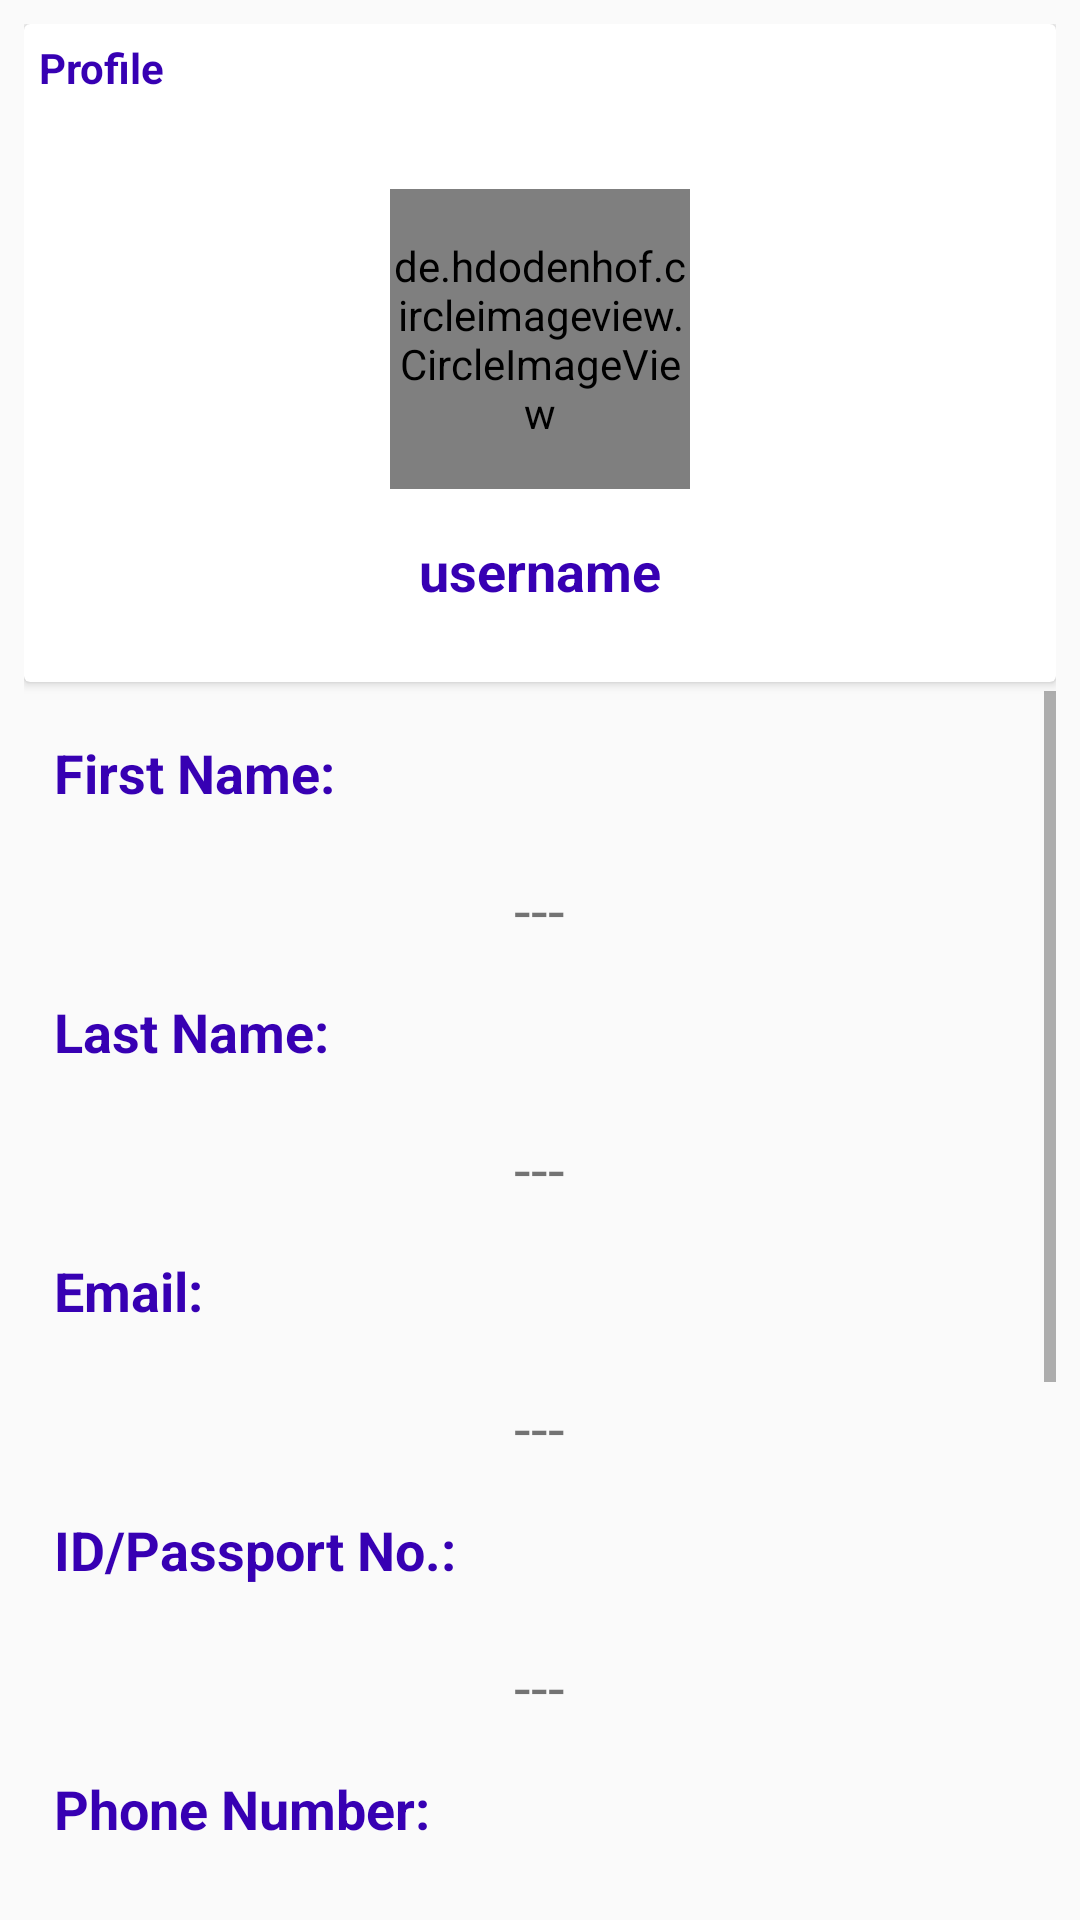

Produce the Android XML layout that renders to this screen, including the resource entries it uses.
<!-- AndroidManifest.xml: application theme AppTheme -->
<!-- res/layout/fragment_profile.xml -->
<?xml version="1.0" encoding="utf-8"?>
<RelativeLayout xmlns:android="http://schemas.android.com/apk/res/android"
    xmlns:tools="http://schemas.android.com/tools"
    android:layout_width="match_parent"
    android:layout_height="match_parent"
    android:padding="8dp"
    tools:context=".Fragments.ProfileFragment">

    <androidx.cardview.widget.CardView
        android:id="@+id/cardview"
        android:layout_width="match_parent"
        android:layout_height="wrap_content">

        <RelativeLayout
            android:id="@+id/profileheader"
            android:layout_width="match_parent"
            android:padding="5dp"
            android:layout_height="wrap_content">

            <TextView
                android:layout_width="wrap_content"
                android:layout_height="wrap_content"
                android:text="Profile"
                android:textColor="@color/colorPrimaryDark"
                android:textStyle="bold"/>

            <de.hdodenhof.circleimageview.CircleImageView
                android:layout_width="100dp"
                android:layout_height="100dp"
                android:id="@+id/profile_image"
                android:layout_centerHorizontal="true"
                android:layout_marginTop="50dp"
                android:src="@mipmap/ic_launcher"/>

            <TextView
                android:layout_width="wrap_content"
                android:layout_height="wrap_content"
                android:text="username"
                android:layout_below="@id/profile_image"
                android:layout_centerHorizontal="true"
                android:layout_marginTop="15dp"
                android:textColor="@color/colorPrimaryDark"
                android:textStyle="bold"
                android:id="@+id/username"
                android:textSize="18sp"
                android:layout_marginBottom="20dp"/>

        </RelativeLayout>
    </androidx.cardview.widget.CardView>
    <ScrollView
        android:id="@+id/profilescrollview"
        android:layout_below="@id/cardview"
        android:layout_width="match_parent"
        android:layout_marginTop="3dp"
        android:layout_height="match_parent"
        >
        <LinearLayout
            android:layout_width="match_parent"
            android:layout_height="wrap_content"
            android:layout_margin="10dp"
            android:orientation="vertical"
            >
        <TextView
            android:layout_width="wrap_content"
            android:layout_height="wrap_content"
            android:text="First Name:"
            android:layout_marginTop="5dp"
            android:textColor="@color/colorPrimaryDark"
            android:textStyle="bold"
            android:id="@+id/firstname"
            android:textSize="18sp"
            android:layout_marginBottom="20dp"/>
            <TextView
                android:layout_width="wrap_content"
                android:layout_height="wrap_content"
                android:text="---"
                android:id="@+id/fname"
                android:layout_gravity="center_horizontal"
                android:textSize="20sp"
                android:layout_marginBottom="10dp"
                />

        <TextView
            android:layout_width="wrap_content"
            android:layout_height="wrap_content"
            android:text="Last Name:"
            android:layout_marginTop="5dp"
            android:textColor="@color/colorPrimaryDark"
            android:textStyle="bold"
            android:id="@+id/email"
            android:textSize="18sp"
            android:layout_marginBottom="20dp"/>
            <TextView
                android:layout_width="wrap_content"
                android:layout_height="wrap_content"
                android:text="---"
                android:layout_gravity="center_horizontal"
                android:textSize="20sp"
                android:id="@+id/lname"
                android:layout_marginBottom="10dp"
                />


            <TextView
                android:layout_width="wrap_content"
                android:layout_height="wrap_content"
                android:text="Email:"
                android:layout_marginTop="5dp"
                android:textColor="@color/colorPrimaryDark"
                android:textStyle="bold"
                android:id="@+id/gender"
                android:textSize="18sp"
                android:layout_marginBottom="20dp"/>

            <TextView
                android:id="@+id/mail"
                android:layout_width="wrap_content"
                android:layout_height="wrap_content"
                android:layout_gravity="center_horizontal"
                android:layout_marginBottom="10dp"
                android:text="---"
                android:textSize="20dp" />
            <TextView
                android:layout_width="wrap_content"
                android:layout_height="wrap_content"
                android:text="ID/Passport No.:"
                android:layout_marginTop="5dp"
                android:textColor="@color/colorPrimaryDark"
                android:textStyle="bold"
                android:id="@+id/nationalid"
                android:textSize="18sp"
                android:layout_marginBottom="20dp"/>

            <TextView
                android:id="@+id/nid"
                android:layout_width="wrap_content"
                android:layout_height="wrap_content"
                android:layout_gravity="center_horizontal"
                android:layout_marginBottom="10dp"
                android:text="---"
                android:textSize="20sp" />
            <TextView
                android:layout_width="wrap_content"
                android:layout_height="wrap_content"
                android:text="Phone Number:"
                android:layout_marginTop="5dp"
                android:textColor="@color/colorPrimaryDark"
                android:textStyle="bold"
                android:id="@+id/namba"
                android:textSize="18sp"
                android:layout_marginBottom="20dp"/>

            <TextView
                android:id="@+id/cnumber"
                android:layout_width="wrap_content"
                android:layout_height="wrap_content"
                android:layout_gravity="center_horizontal"
                android:layout_marginBottom="10dp"
                android:text="---"
                android:textSize="20sp" />


            <TextView
                android:layout_width="wrap_content"
                android:layout_height="wrap_content"
                android:text="Age:"
                android:layout_marginTop="5dp"
                android:textColor="@color/colorPrimaryDark"
                android:textStyle="bold"
                android:id="@+id/age"
                android:textSize="18sp"
                android:layout_marginBottom="20dp"/>
            <TextView
                android:layout_width="wrap_content"
                android:layout_height="wrap_content"
                android:text="---"
                android:id="@+id/mage"
                android:layout_gravity="center_horizontal"
                android:textSize="20sp"
                android:layout_marginBottom="10dp"
                />

            <TextView
                android:layout_width="wrap_content"
                android:layout_height="wrap_content"
                android:text="Residence:"
                android:layout_marginTop="5dp"
                android:textColor="@color/colorPrimaryDark"
                android:textStyle="bold"
                android:id="@+id/residence"
                android:textSize="18sp"
                android:layout_marginBottom="20dp"/>
            <TextView
                android:layout_width="wrap_content"
                android:layout_height="wrap_content"
                android:text="---"
                android:id="@+id/resident"
                android:layout_gravity="center_horizontal"
                android:textSize="20sp"
                android:layout_marginBottom="10dp"
                />
            <TextView
                android:layout_width="wrap_content"
                android:layout_height="wrap_content"
                android:text="Gender:"
                android:layout_marginTop="5dp"
                android:textColor="@color/colorPrimaryDark"
                android:textStyle="bold"
                android:id="@+id/genders"
                android:textSize="18sp"
                android:layout_marginBottom="20dp"/>

            <TextView
                android:id="@+id/gends"
                android:layout_width="wrap_content"
                android:layout_height="wrap_content"
                android:layout_gravity="center_horizontal"
                android:layout_marginBottom="10dp"
                android:text="---"
                android:textSize="20sp" />


        </LinearLayout>
    </ScrollView>



</RelativeLayout>
<!-- resources referenced by this layout -->
<resources>
  <style name="AppTheme" parent="Theme.AppCompat.Light.NoActionBar">
          
          <item name="colorPrimary">@color/colorPrimary</item>
          <item name="colorPrimaryDark">@color/colorPrimaryDark</item>
          <item name="colorAccent">@color/colorAccent</item>
      </style>
  <!-- not gathered from this repository: default colours our renderer supplied (Android Studio template values) -->
  <color name="colorPrimary">#FF6200EE</color>
  <color name="colorPrimaryDark">#FF3700B3</color>
  <color name="colorAccent">#FF03DAC5</color>
</resources>
